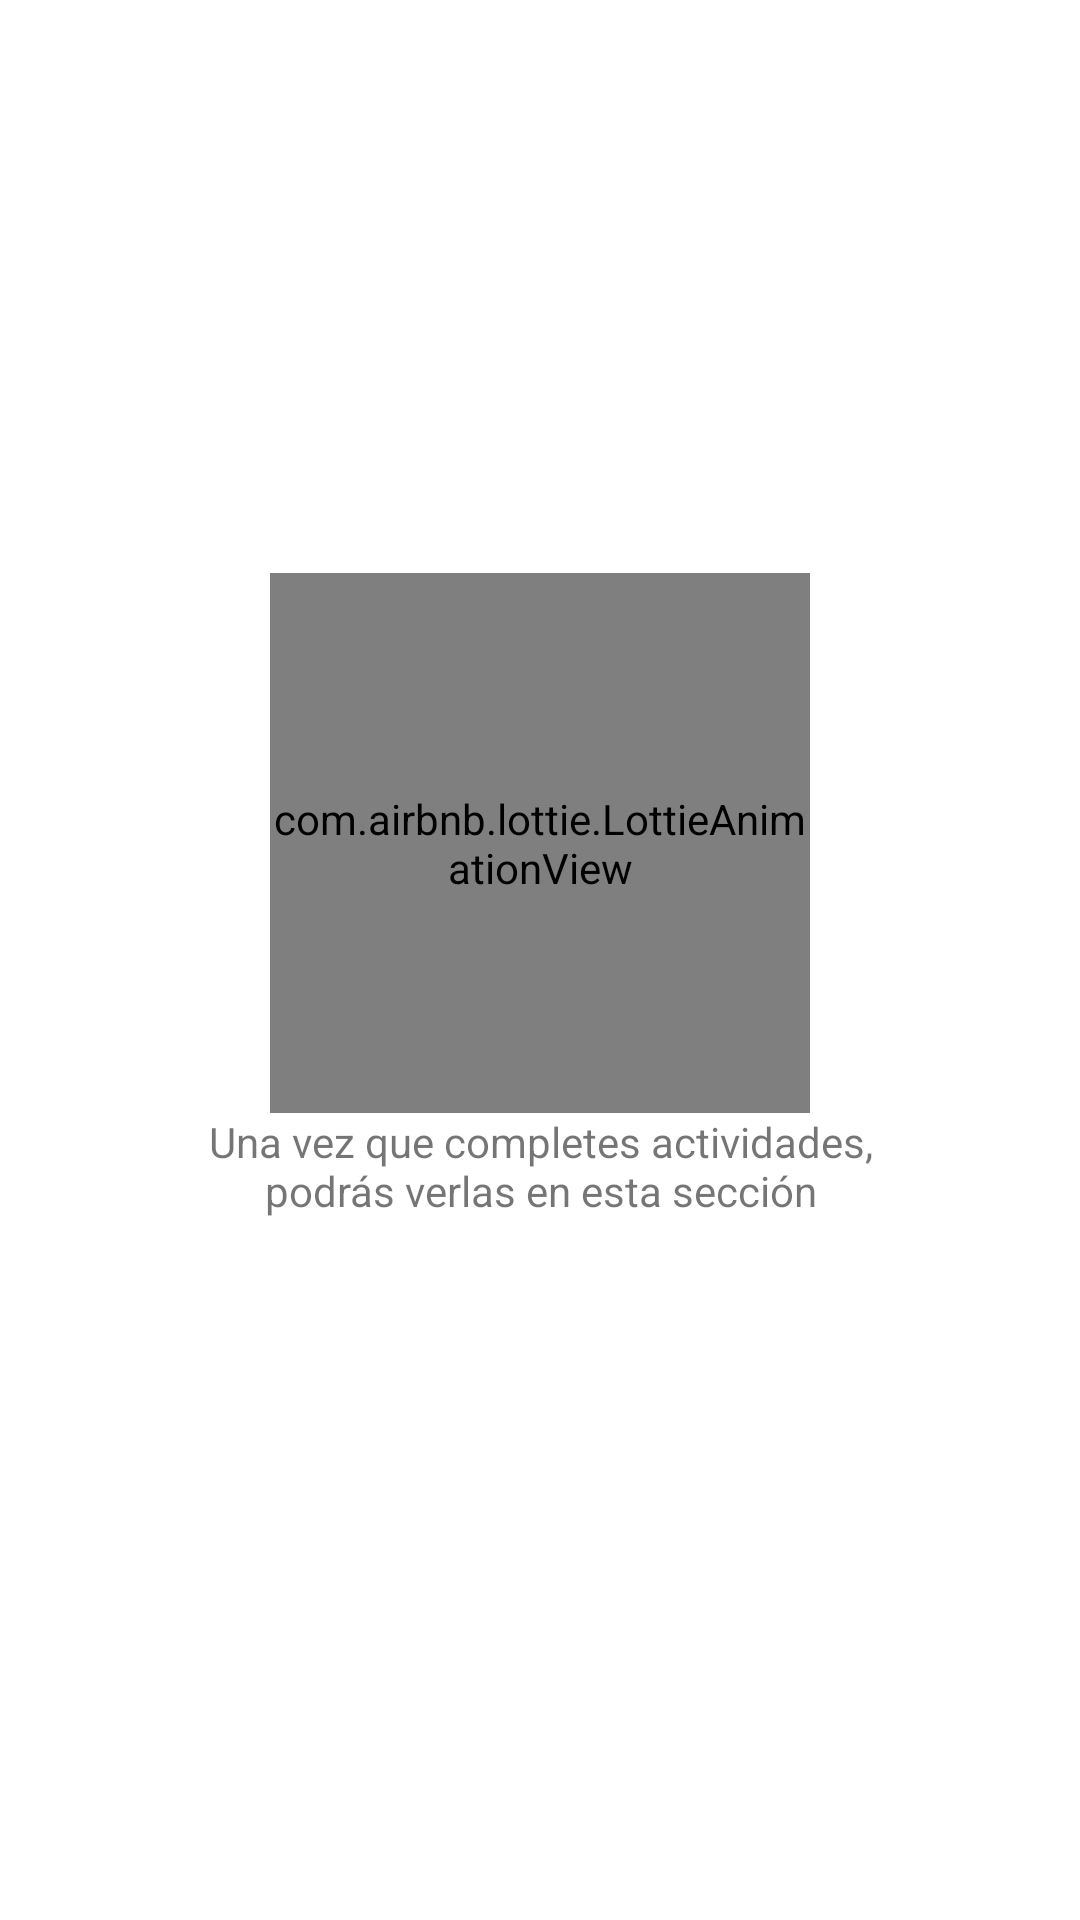

Android layout source for this screen:
<!-- AndroidManifest.xml: application theme Theme.CoreteInDEVS -->
<!-- res/layout/component_empty_activities.xml -->
<?xml version="1.0" encoding="utf-8"?>
<androidx.constraintlayout.widget.ConstraintLayout xmlns:android="http://schemas.android.com/apk/res/android"
    xmlns:app="http://schemas.android.com/apk/res-auto"
    android:layout_width="match_parent"
    android:layout_height="match_parent">

    <com.airbnb.lottie.LottieAnimationView
        android:id="@+id/lavEmptyActivities"
        android:layout_width="180dp"
        android:layout_height="180dp"
        app:layout_constraintVertical_bias=".45"
        app:layout_constraintBottom_toTopOf="@id/tvEmptyActivities"
        app:layout_constraintLeft_toLeftOf="parent"
        app:layout_constraintRight_toRightOf="parent"
        app:layout_constraintTop_toTopOf="parent"
        app:layout_constraintVertical_chainStyle="packed"
        app:lottie_autoPlay="true"
        app:lottie_loop="true"
        app:lottie_rawRes="@raw/not_found" />

    <com.google.android.material.textview.MaterialTextView
        android:id="@+id/tvEmptyActivities"
        android:layout_width="0dp"
        android:layout_height="wrap_content"
        android:layout_marginHorizontal="64dp"
        android:text="Una vez que completes actividades, podrás verlas en esta sección"
        android:textAlignment="center"
        app:layout_constraintBottom_toBottomOf="parent"
        app:layout_constraintEnd_toEndOf="parent"
        app:layout_constraintStart_toStartOf="parent"
        app:layout_constraintTop_toBottomOf="@id/lavEmptyActivities" />


</androidx.constraintlayout.widget.ConstraintLayout>
<!-- resources referenced by this layout -->
<resources>
  <style name="Theme.CoreteInDEVS" parent="Theme.MaterialComponents.DayNight.NoActionBar">
          
          <item name="colorPrimary">@color/purple_500</item>
          <item name="colorPrimaryVariant">@color/purple_700</item>
          <item name="colorOnPrimary">@color/white</item>
          
          <item name="colorSecondary">@color/teal_200</item>
          <item name="colorSecondaryVariant">@color/teal_700</item>
          <item name="colorOnSecondary">@color/black</item>
          
          <item name="android:statusBarColor" tools:targetApi="l">?attr/colorPrimaryVariant</item>
          
      </style>
  <color name="purple_500">#FF6200EE</color>
  <color name="purple_700">#FF3700B3</color>
  <color name="white">#FFFFFFFF</color>
  <color name="teal_200">#FF03DAC5</color>
  <color name="teal_700">#FF018786</color>
  <color name="black">#FF000000</color>
</resources>
